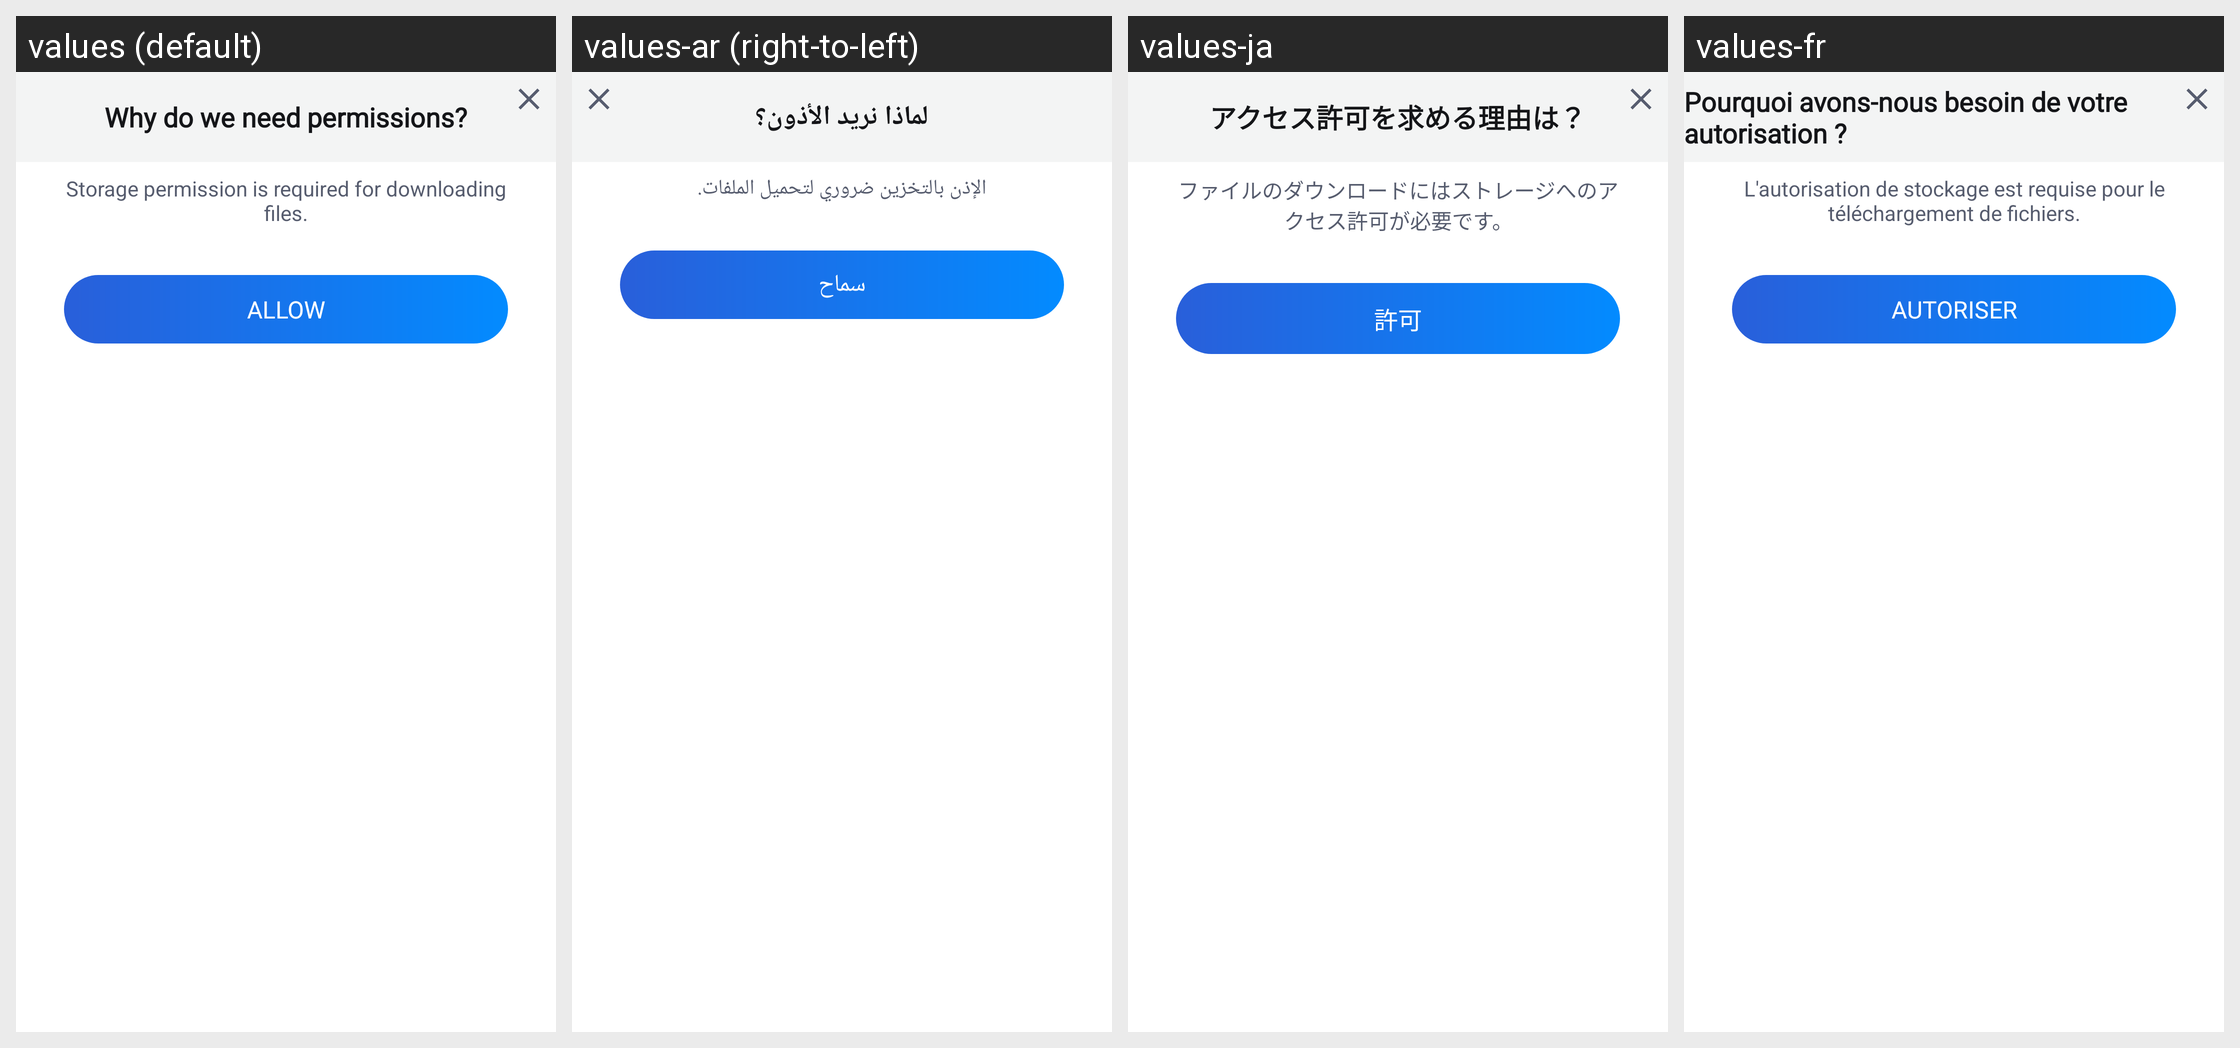

The Android screen above is rendered under several locales of the same app. Produce the string resources it draws, with the default and per-locale values.
Android screen res/layout/need_permission.xml rendered under 4 locales, left to right: values (default), values-ar (right-to-left), values-ja, values-fr. Device: Nexus 5 (rendered at 1080×1920; each locale shown at half size, 540×960, under a caption strip naming it); theme Theme.MaterialComponents.DayNight.NoActionBar.
Other locales in the repository, not shown: values-af, values-am, values-as, values-az, values-be, values-bg, values-bn, values-bn-rBD, values-bn-rIN, values-bs, values-ca, values-cs, values-da, values-de, values-el, values-en, values-en-rCA, values-en-rGB, values-en-rIN, values-en-rXC, values-es, values-es-rMX, values-es-rUS, values-et, values-eu, values-fa, values-fi, values-fil, values-fr-rCA, values-gl, values-gu, values-he, values-hi, values-hr, values-hu, values-hy, values-id, values-in, values-in-rID, values-is, values-it, values-iw, values-ka, values-kk, values-km, values-kn, values-kn-rIN, values-ko, values-ky, values-lo, values-lt, values-lv, values-mk, values-ml, values-ml-rIN, values-mn, values-mr, values-ms, values-my, values-nb, values-ne, values-nl, values-no, values-or, values-pa, values-pa-rIN, values-pl, values-pt, values-pt-rBR, values-pt-rPT, values-ro, values-ru, values-ru-rRU, values-si, values-sk, values-sl, values-sq, values-sr, values-sv, values-sw, values-ta, values-ta-rIN, values-te, values-te-rIN, values-th, values-th-rTH, values-tl, values-tl-rPH, values-tr, values-uk, values-ur, values-ur-rIN, values-uz, values-vi, values-zh, values-zh-rCN, values-zh-rHK, values-zh-rMO, values-zh-rTW, values-zu.
Strings drawn on this screen, with the default value and each locale's value (text and hints the layout hard-codes, and strings that could not be matched under every locale, appear in the picture but are not listed):

APKTOOL_RENAMED_0x7f1202da
  values: Why do we need permissions?
  values-ar: لماذا نريد الأذون؟
  values-ja: アクセス許可を求める理由は？
  values-fr: Pourquoi avons-nous besoin de votre autorisation ?

APKTOOL_RENAMED_0x7f12047a
  values: Storage permission is required for downloading files.
  values-ar: الإذن بالتخزين ضروري لتحميل الملفات.
  values-ja: ファイルのダウンロードにはストレージへのアクセス許可が必要です。
  values-fr: L'autorisation de stockage est requise pour le téléchargement de fichiers.

APKTOOL_RENAMED_0x7f12003e
  values: allow
  values-ar: سماح
  values-ja: 許可
  values-fr: Autoriser
